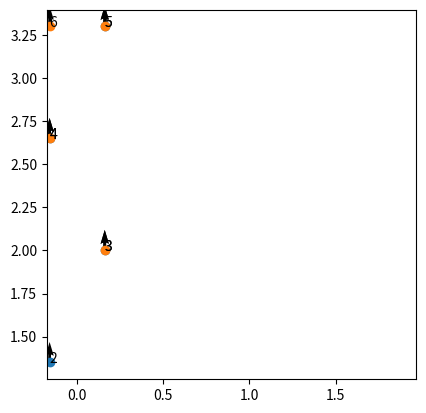

Generate this figure with matplotlib:
import numpy as np
import matplotlib.pyplot as plt

### 14 DEG
next_steps = [
    [-1.60000000e-01,  1.35000000e+00,  8.26636589e-17,  0.00000000e+00, 0.00000000e+00,  0.00000000e+00,  1.57079633e+00,  1.00000000e+00],
    [1.60000000e-01, 2.00000000e+00, 1.22464680e-16, 0.00000000e+00, 0.00000000e+00, 0.00000000e+00, 1.57079633e+00, 0.00000000e+00],
    [-1.60000000e-01,  2.65000000e+00,  1.62265701e-16,  0.00000000e+00, 0.00000000e+00,  0.00000000e+00,  1.57079633e+00,  1.00000000e+00],
    [1.60000000e-01, 3.30000000e+00, 2.02066722e-16, 0.00000000e+00, 0.00000000e+00, 0.00000000e+00, 1.57079633e+00, 0.00000000e+00],
]

next_next_steps = [
    [-2.00191594e-03,  2.01939973e+00,  1.22464680e-16 -2.44346095e-01, 0.00000000e+00,  0.00000000e+00,  1.32645023e+00,  0.00000000e+00],
    [-3.12496548e-01,  2.59198472e+00,  1.62265701e-16 -2.44346095e-01, 0.00000000e+00,  0.00000000e+00,  1.32645023e+00,  1.00000000e+00],
    [-2.00191594e-03,  3.31939973e+00,  2.02066722e-16 -2.44346095e-01, 0.00000000e+00,  0.00000000e+00,  1.32645023e+00,  0.00000000e+00],
    [-3.12496548e-01,  3.24198472e+00,  2.41867743e-16 -2.44346095e-01, 0.00000000e+00,  0.00000000e+00,  1.32645023e+00,  1.00000000e+00],
]

### 0 DEG
next_steps = [
    [-1.60000000e-01,  1.35000000e+00,  8.26636589e-17,  0.00000000e+00, 0.00000000e+00,  0.00000000e+00,  1.57079633e+00,  1.00000000e+00],
    [1.60000000e-01, 2.00000000e+00, 1.22464680e-16, 0.00000000e+00, 0.00000000e+00, 0.00000000e+00, 1.57079633e+00, 0.00000000e+00],
    [-1.60000000e-01,  2.65000000e+00,  1.62265701e-16,  0.00000000e+00, 0.00000000e+00,  0.00000000e+00,  1.57079633e+00,  1.00000000e+00],
    [1.60000000e-01, 3.30000000e+00, 2.02066722e-16, 0.00000000e+00, 0.00000000e+00, 0.00000000e+00, 1.57079633e+00, 0.00000000e+00],
]

next_next_steps = [
    [1.60000000e-01, 2.00000000e+00, 1.22464680e-16, 0.00000000e+00, 0.00000000e+00, 0.00000000e+00, 1.57079633e+00, 0.00000000e+00],
    [-1.60000000e-01,  2.65000000e+00,  1.62265701e-16,  0.00000000e+00, 0.00000000e+00,  0.00000000e+00,  1.57079633e+00,  1.00000000e+00],
    [1.60000000e-01, 3.30000000e+00, 2.02066722e-16, 0.00000000e+00, 0.00000000e+00, 0.00000000e+00, 1.57079633e+00, 0.00000000e+00],
    [-1.60000000e-01,  3.30000000e+00,  2.41867743e-16,  0.00000000e+00, 0.00000000e+00,  0.00000000e+00,  1.57079633e+00,  1.00000000e+00],
]

def plllt(steps, start_index = 2):
    plt.quiver([x[0] for x in steps], [x[1] for x in steps], np.cos([x[-2] for x in steps]), np.sin([x[-2] for x in steps]))
    plt.scatter([x[0] for x in steps], [x[1] for x in steps])
    for i in range(len(steps)):
        plt.annotate(i+start_index, (steps[i][0], steps[i][1]))

plllt(next_steps)
plllt(next_next_steps, start_index = 3)

plt.axis('square')
plt.show()